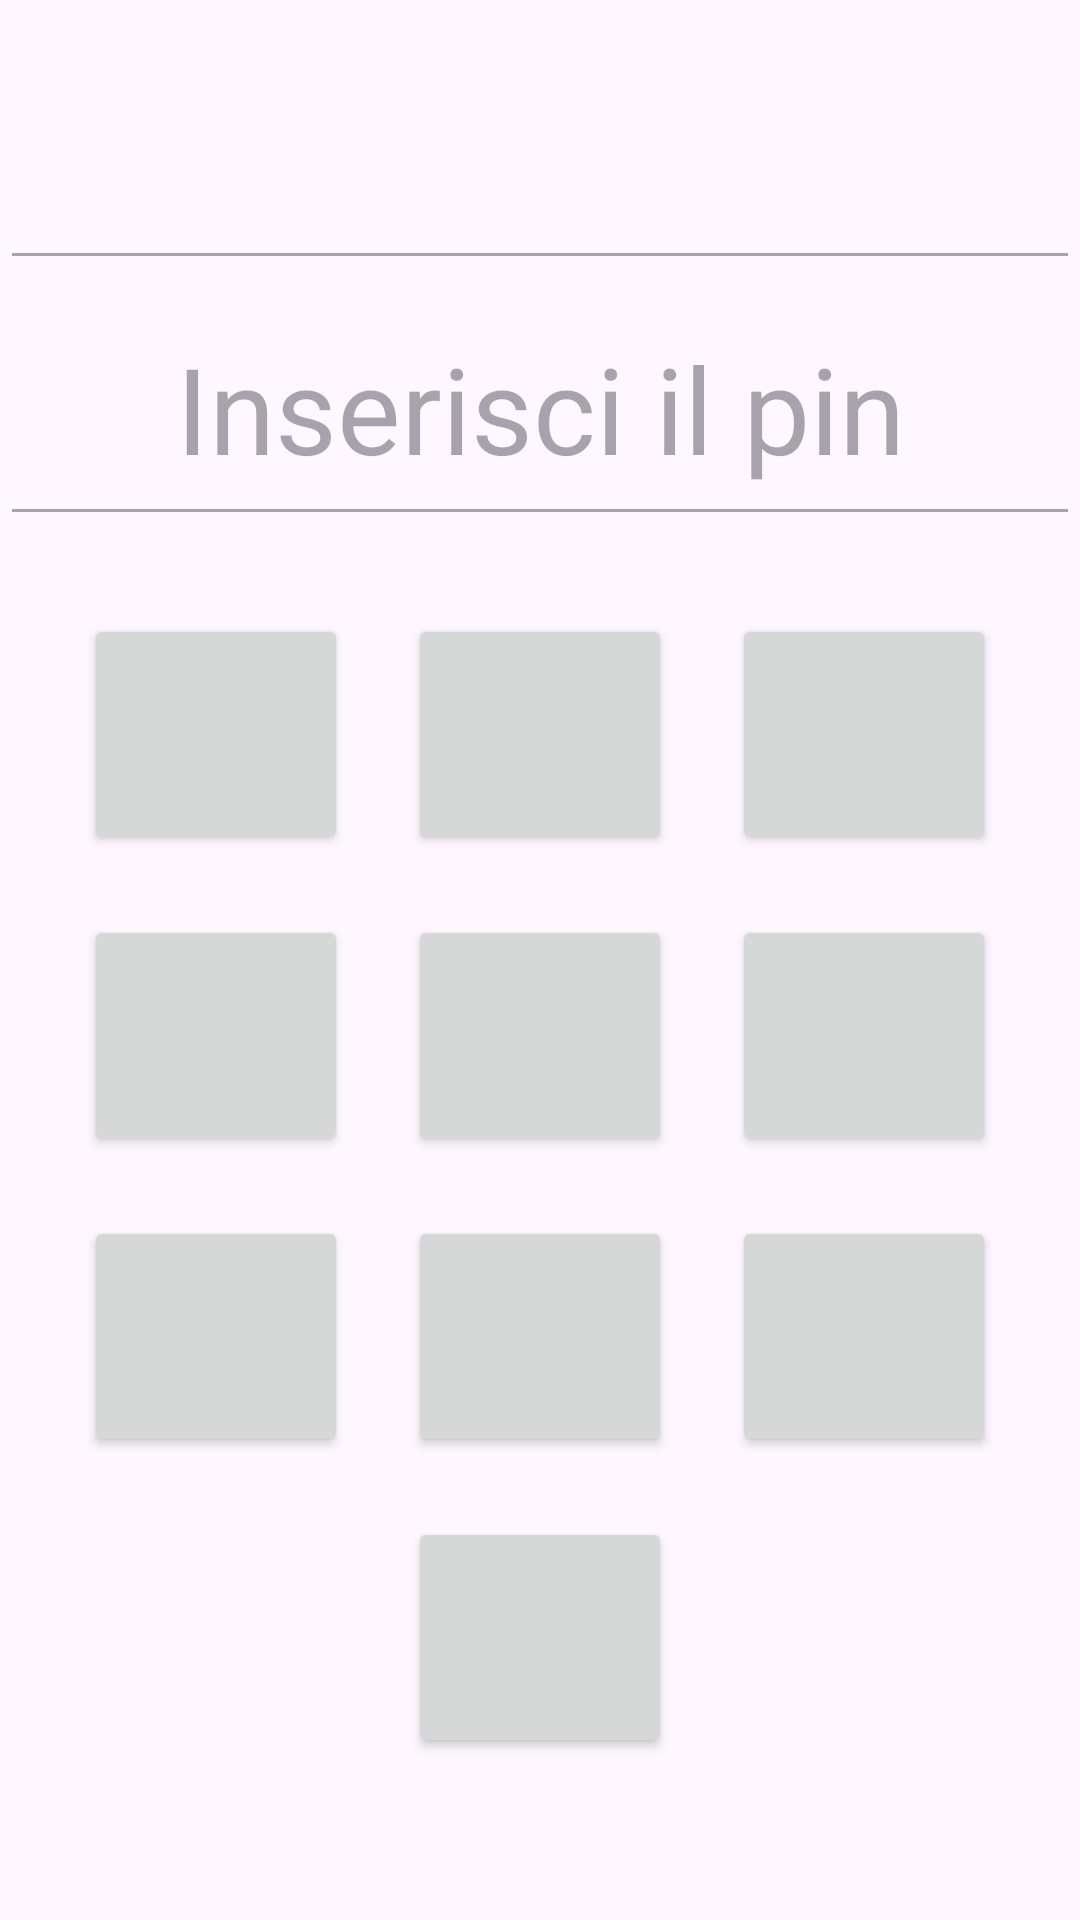

This screen was rendered from an Android layout file. Write that file and the resources it references.
<!-- AndroidManifest.xml: application theme Theme.SecureNumPad -->
<!-- res/layout/activity_pad.xml -->
<?xml version="1.0" encoding="utf-8"?>
<LinearLayout xmlns:android="http://schemas.android.com/apk/res/android"
    android:id="@+id/linearLayout"
    android:layout_width="match_parent"
    android:layout_height="match_parent"
    android:gravity="center"
    android:orientation="vertical">


    <EditText
        android:id="@+id/display_data"
        android:layout_width="match_parent"
        android:layout_height="wrap_content"
        android:enabled="false"
        android:gravity="center_horizontal"
        android:padding="16dp"
        android:textSize="25sp" />

    <EditText
        android:id="@+id/display_pin"
        android:layout_width="match_parent"
        android:layout_height="wrap_content"
        android:enabled="false"
        android:gravity="center_horizontal"
        android:hint="Inserisci il pin"
        android:inputType="number"
        android:padding="16dp"
        android:textSize="40sp" />


    <GridLayout
        android:id="@+id/pinpad_grid"
        android:layout_width="wrap_content"
        android:layout_height="wrap_content"
        android:layout_margin="16dp"
        android:alignmentMode="alignMargins"
        android:columnCount="3"
        android:orientation="horizontal"
        android:rowCount="4">

        
        <Button
            android:id="@+id/button0"
            android:layout_width="wrap_content"
            android:layout_height="wrap_content"
            android:padding="20dp"
            android:layout_margin="10dp"
            android:tag="button"
            android:onClick="onButtonButtonClicked"
            android:textSize="30sp"
            />


        <Button
            android:id="@+id/button1"
            android:layout_width="wrap_content"
            android:layout_height="wrap_content"
            android:layout_margin="10dp"
            android:padding="20dp"
            android:tag="button"
            android:onClick="onButtonButtonClicked"
            android:textSize="30sp"/>

        <Button
            android:id="@+id/button2"
            android:layout_width="wrap_content"
            android:layout_height="wrap_content"
            android:padding="20dp"
            android:layout_margin="10dp"
            android:tag="button"
            android:onClick="onButtonClicked"
            android:textSize="30sp"/>

        <Button
            android:id="@+id/button3"
            android:layout_width="wrap_content"
            android:layout_height="wrap_content"
            android:padding="20dp"
            android:layout_margin="10dp"
            android:tag="button"
            android:onClick="onButtonClicked"
            android:textSize="30sp"/>

        <Button
            android:id="@+id/button4"
            android:layout_width="wrap_content"
            android:layout_height="wrap_content"
            android:padding="20dp"
            android:layout_margin="10dp"
            android:tag="button"
            android:onClick="onButtonClicked"
            android:textSize="30sp"/>

        <Button
            android:id="@+id/button5"
            android:layout_width="wrap_content"
            android:layout_height="wrap_content"
            android:padding="20dp"
            android:layout_margin="10dp"
            android:tag="button"
            android:onClick="onButtonClicked"
            android:textSize="30sp"/>

        <Button
            android:id="@+id/button6"
            android:layout_width="wrap_content"
            android:layout_height="wrap_content"
            android:padding="20dp"
            android:layout_margin="10dp"
            android:tag="button"
            android:onClick="onButtonClicked"
            android:textSize="30sp"
            />

        <Button
            android:id="@+id/button7"

            android:layout_width="wrap_content"
            android:layout_height="wrap_content"
            android:layout_margin="10dp"
            android:onClick="onButtonClicked"
            android:padding="20dp"
            android:tag="button"
            android:textSize="30sp" />

        <Button
            android:id="@+id/button8"
            android:layout_width="wrap_content"
            android:layout_height="wrap_content"
            android:layout_margin="10dp"
            android:onClick="onButtonClicked"
            android:padding="20dp"
            android:tag="button"
            android:textSize="30sp"/>

        <Button
            android:id="@+id/button9"
            android:layout_width="wrap_content"
            android:layout_height="wrap_content"
            android:layout_row="3"
            android:layout_column="1"
            android:layout_margin="10dp"
            android:onClick="onButtonClicked"
            android:padding="20dp"
            android:tag="button"
            android:textSize="30sp"/>
    </GridLayout>

    <LinearLayout
        android:layout_width="wrap_content"
        android:layout_height="wrap_content"
        android:orientation="horizontal">

    </LinearLayout>

</LinearLayout>
<!-- resources referenced by this layout -->
<resources>
  <style name="Theme.SecureNumPad" parent="Base.Theme.SecureNumPad" />
  <style name="Base.Theme.SecureNumPad" parent="Theme.Material3.DayNight.NoActionBar">
          
          
      </style>
</resources>
